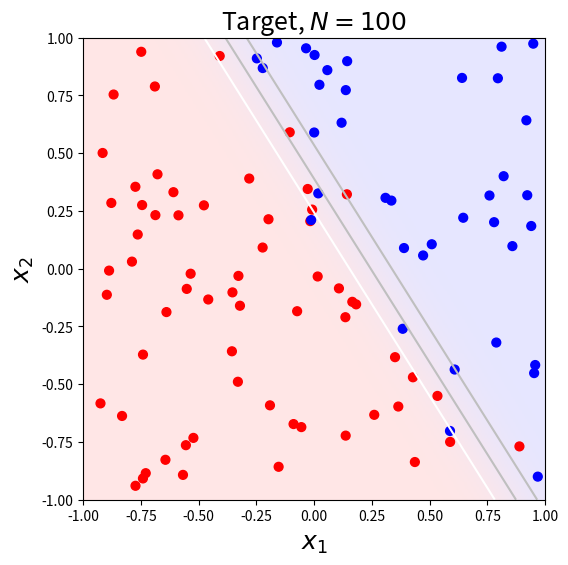
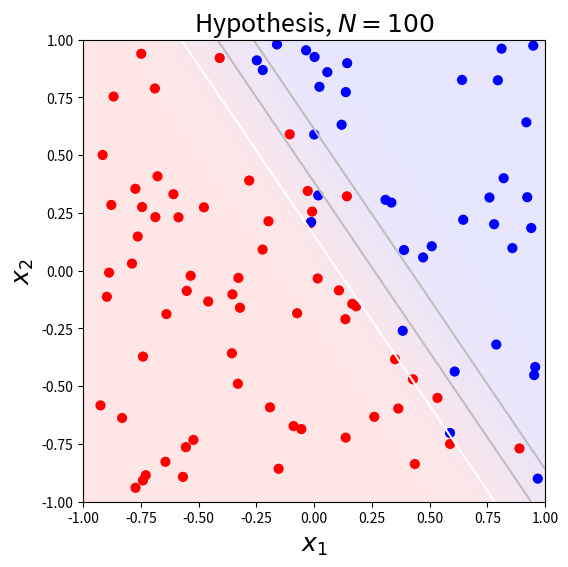
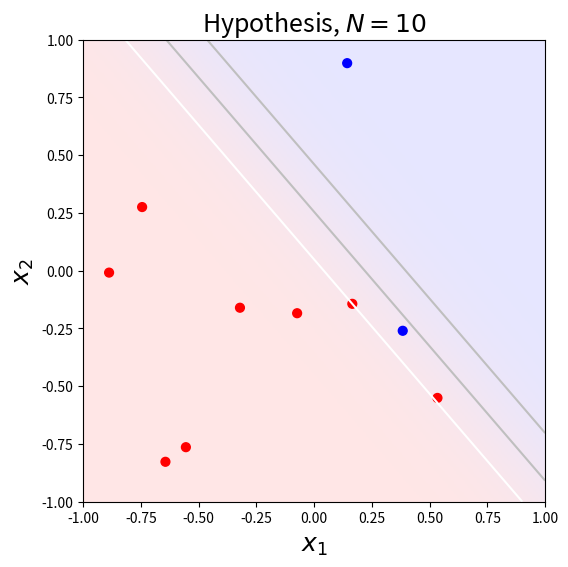
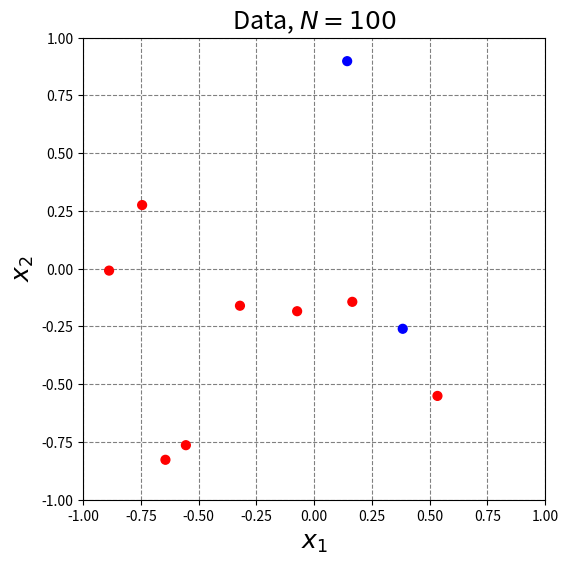

Recreate these plots in Python, in order.

# [redacted]

import numpy as np

import matplotlib
import matplotlib.pyplot as plt

import itertools
import random
import time

# color maps
cdict = {'red':   ((0.0, 0.0, 0.0),
                   (1.0, 1.0, 1.0)),
         'green': ((0.0, 0.0, 0.0),
                   (1.0, 0.0, 0.0)),
         'blue':  ((0.0, 1.0, 1.0),
                   (1.0, 0.0, 0.0))}
BinaryRdBu = matplotlib.colors.LinearSegmentedColormap('BinaryRdBu', cdict, 2)
cdict = {'red':   ((0.0, 0.9, 0.9),
                   (1.0, 1.0, 1.0)),
         'green': ((0.0, 0.9, 0.9),
                   (1.0, 0.9, 0.9)),
         'blue':  ((0.0, 1.0, 1.0),
                   (1.0, 0.9, 0.9))}
LightRdBu = matplotlib.colors.LinearSegmentedColormap('LightRdBu', cdict)
cdict = {'red':   ((0.0, 1.0, 1.0),
                   (0.4, 0.7, 0.7),
                   (0.5, 0.0, 0.0),
                   (0.6, 0.7, 0.7),
                   (1.0, 1.0, 1.0)),
         'green': ((0.0, 1.0, 1.0),
                   (0.4, 0.7, 0.7),
                   (0.5, 0.0, 0.0),
                   (0.6, 0.7, 0.7),
                   (1.0, 1.0, 1.0)),
         'blue':  ((0.0, 1.0, 1.0),
                   (0.4, 0.7, 0.7),
                   (0.5, 0.0, 0.0),
                   (0.6, 0.7, 0.7),
                   (1.0, 1.0, 1.0))}
HalfContour = matplotlib.colors.LinearSegmentedColormap('HalfContour', cdict)

logistic = lambda s: 1. / (1. + np.exp(-s))

d_x = 2

phi = lambda x: x
d_z = len(phi(np.ones((d_x + 1,)))) - 1

N = 100

P_x = lambda: np.array([1.] + [np.random.uniform(-1, 1) for i in range(d_x)]) # simulates P(x)

def generate_target(d, hardness=20., offset_ratio=0.25, w_f=None):

    if w_f is None:
        w_f = np.array([np.random.uniform(-hardness * offset_ratio, hardness * offset_ratio)] +
                       [np.random.uniform(-hardness, hardness) for i in range(d)])

    f = lambda z: logistic(w_f.dot(z.T))
    P_f = lambda z: (np.array([np.random.uniform() for i in range(z.shape[0])]) <= f(z)) * 2. - 1.

    return w_f, f, P_f

w_f, f, P_f = generate_target(d_z, hardness=12.)

def generate_data_samples(N, P_x, phi, P_f):

    x = np.array([P_x() for i in range(N)])

    z = np.apply_along_axis(phi, 1, x)

    y = P_f(z)

    cross_entropy_error = lambda w: np.mean(np.log(1 + np.exp(-y * w.dot(z.T))))

    return x, z, y, cross_entropy_error

x, z, y, cross_entropy_error = generate_data_samples(N, P_x, phi, P_f)

def generate_fill_data(s=300, phi=lambda x: x):

    x_1, x_2 = np.array(np.meshgrid(np.linspace(-1, 1, s), np.linspace(-1, 1, s)))

    x_grid = np.hstack((np.ones((s * s, 1)), np.reshape(x_1, (s * s, 1)), np.reshape(x_2, (s * s, 1))))

    z_grid = np.apply_along_axis(phi, 1, x_grid)

    return x_1, x_2, x_grid, z_grid

def apply_to_fill(z_grid, func):
    s = int(np.sqrt(z_grid.shape[0]))
    return np.reshape(func(z_grid), (s, s))

x_1, x_2, x_grid, z_grid = generate_fill_data(300, phi)
f_grid = apply_to_fill(z_grid, f)

def plot_data_set_and_hypothesis(x, y, x_1, x_2, f_grid=None, title=''):
    start_time = time.time()

    fig = plt.figure(figsize=(6, 6))
    ax = fig.add_subplot(1, 1, 1)
    ax.set_aspect(1)
    ax.set_xlabel(r'$x_1$', fontsize=18)
    ax.set_ylabel(r'$x_2$', fontsize=18)
    if not title == '':
        ax.set_title(title, fontsize=18)
    ax.xaxis.grid(color='gray', linestyle='dashed')
    ax.yaxis.grid(color='gray', linestyle='dashed')
    ax.set_axisbelow(True)
    ax.set_xlim(-1, 1)
    ax.set_ylim(-1, 1)
    ax.autoscale(False)

    if not f_grid is None:
        ax.pcolor(x_1, x_2, f_grid, cmap=LightRdBu, vmin=0, vmax=1)
        ax.contour(x_1, x_2, f_grid * 2 - 1, cmap=HalfContour, levels=[-0.5, 0.0, 0.5], vmin=-1, vamx=1)

    ax.scatter(x[:, 1], x[:, 2], s=40, c=y, cmap=BinaryRdBu, vmin=-1, vmax=1)

    print('Plot took {:.2f} seconds.'.format(time.time() - start_time))
    return fig

target_fig = plot_data_set_and_hypothesis(x, y, x_1, x_2, f_grid, title=r'Target, $N={:}$'.format(N))

def gradient_descent(z, y, w_h=None, eta=1.0, max_iterations=10000, epsilon=0.001):

    if w_h is None:
        w_h = np.array([0.0 for i in range(z.shape[1])])

    w_h_i = [np.copy(w_h)]

    for i in range(max_iterations):
        subset_indices = range(z.shape[0])

#         grad_E_in = np.mean(np.tile(- y[subset_indices] / ( 1.0 + np.exp(y[subset_indices] * w_h.dot(z[subset_indices].T))),
#                                     (z.shape[1], 1)
#                                     ).T * z[subset_indices], axis=0)

        numerator = -y[subset_indices]
        denominator = 1. + np.exp(y[subset_indices] * w_h.dot(z[subset_indices].T))
        tiled = np.tile(numerator / denominator, (z.shape[1], 1))

        grad_E_in = np.mean(tiled.T * z[subset_indices], axis = 0)

        w_h -= eta * grad_E_in
        w_h_i.append(np.copy(w_h))

        if np.linalg.norm(grad_E_in) <= np.linalg.norm(w_h) * epsilon:
            break

    return np.array(w_h_i)

w_h_i = gradient_descent(z, y, eta=4.0)
w_h = w_h_i[-1]
print('Number of iterations: {:}'.format(w_h_i.shape[0]))

h = lambda z: logistic(w_h.dot(z.T))
h_grid = apply_to_fill(z_grid, h)

full_N_fig = plot_data_set_and_hypothesis(x, y, x_1, x_2, h_grid, title=r'Hypothesis, $N={:}$'.format(N))

def in_sample_error(z, y, h):
    y_h = (h(z) >= 0.5) * 2 -1
    return np.sum(y != y_h) / float(len(y))

def estimate_out_of_sample_error(P_x, phi, P_f, h, N=10000, phi_h=None):
    x = np.array([P_x() for i in range(N)])
    z = np.apply_along_axis(phi, 1, x)
    if phi_h is not None:
        z_h = np.apply_along_axis(phi_h, 1, x)
    else:
        z_h = z
    y = P_f(z)
    y_h = (h(z_h) >= 0.5) * 2 -1
    return np.sum(y != y_h) / float(N)

print('Target weights: {:}'.format(w_f))
print('Hypothesis weights: {:}'.format(w_h))
print('Hypothesis in-sample error: {:.2%}'.format(in_sample_error(z, y, h)))
print('Hypothesis out-of-sample error: {:.2%}'.format(estimate_out_of_sample_error(P_x, phi, P_f, h)))

N_subset=10
subset_indices = np.random.permutation(N)[:N_subset]
x_subset = x[subset_indices, :]
z_subset = z[subset_indices, :]
y_subset = y[subset_indices]
w_h_i_subset = gradient_descent(z_subset, y_subset, eta=10.)
w_h_subset = w_h_i_subset[-1]
print('Number of iterations: {:}'.format(w_h_i_subset.shape[0]))
print('Number of iterations: {:}'.format(w_h_i_subset.shape[0]))
h_subset = lambda z: logistic(w_h_subset.dot(z.T))
h_subset_grid = apply_to_fill(z_grid, h_subset)
subset_N_fig = plot_data_set_and_hypothesis(x_subset, y_subset, x_1, x_2, h_subset_grid, title=r'Hypothesis, $N={:}$'.format(N_subset))

naked_fig = plot_data_set_and_hypothesis(x_subset, y_subset, x_1, x_2, None, title=r'Data, $N={:}$'.format(N))
